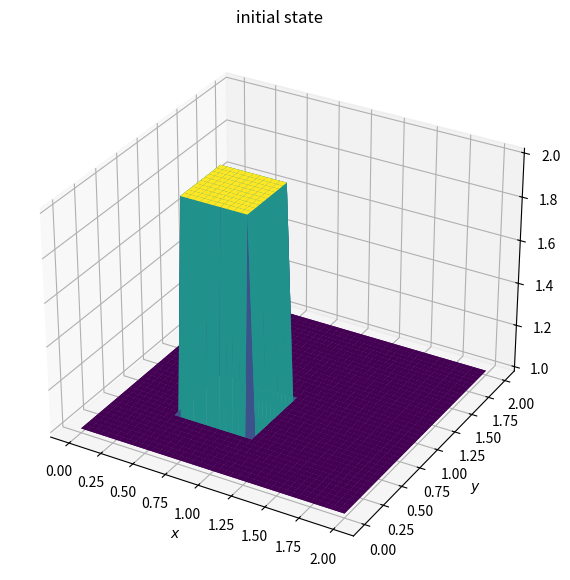
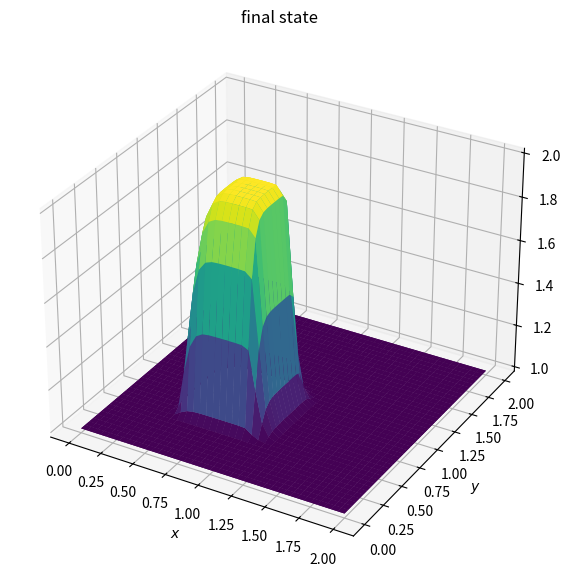

Write Python code to recreate these figures, in order.
import numpy as np
import matplotlib.pyplot as plt
from matplotlib import cm

def plot2d(x,y,field,field2,title):
    fig = plt.figure(figsize=(11,7),dpi=100)
    ax = fig.add_subplot(111,projection='3d')
    
    X,Y = np.meshgrid(x,y)
    ax.plot_surface(X,Y,field,cmap=cm.viridis,rstride=1,cstride=1,linewidth=0,antialiased=True)
    ax.plot_surface(X,Y,field2,cmap=cm.viridis,rstride=1,cstride=1,linewidth=0,antialiased=True)

    ax.set_xlabel('$x$')
    ax.set_ylabel('$y$')
    ax.set_title(title)

    plt.show()

def burgers2d(nt):
    for n in range(nt+1):
        un = u.copy()
        vn = v.copy()

        u[1:-1,1:-1] = un[1:-1,1:-1] - un[1:-1,1:-1]*dt/dx*(un[1:-1,1:-1]-un[1:-1,:-2])\
              - vn[1:-1,1:-1]*dt/dy*(un[1:-1,1:-1]-un[:-2,1:-1])\
                + nu*dt/dx**2*(un[1:-1,2:]-2*un[1:-1,1:-1]+un[1:-1,:-2])\
                    + nu*dt/dy**2*(un[2:,1:-1]-2*un[1:-1,1:-1]+un[:-2,1:-1])
        
        v[1:-1,1:-1] = vn[1:-1,1:-1] - un[1:-1,1:-1]*dt/dx*(vn[1:-1,1:-1]-vn[1:-1,:-2])\
            - vn[1:-1,1:-1]*dt/dy*(vn[1:-1,1:-1]-vn[:-2,1:-1])\
                + nu*dt/dx**2*(vn[1:-1,2:]-2*vn[1:-1,1:-1]+vn[1:-1,:-2])\
                    + nu*dt/dy**2*(vn[2:,1:-1]-2*vn[1:-1,1:-1]+vn[:-2,1:-1])

        u[0,:], u[-1,:], u[:,0], u[:,-1] = 1, 1, 1, 1
        v[0,:], v[-1,:], v[:,0], v[:,-1] = 1, 1, 1, 1

lx, ly = 2, 2 #domain dimensions
nx, ny = 41, 41 #no of grid points
nt = 120 #number of timesteps
dx = lx/(nx-1) #delta x
dy = ly/(ny-1) #delta y

nu = 0.01 #viscosity
sigma = 0.0009 #stability parameter
dt = sigma*dx*dy/nu #delta t

x = np.linspace(0,lx,nx)
y = np.linspace(0,ly,ny)

u = np.ones((ny,nx)) #solution arrays
v = np.ones((ny,nx))
un = np.ones_like(u) #temp arrays
vn = np.ones_like(u)

u[int(.5/dy):int(1/dy+1),int(.5/dx):int(1/dx+1)] = 2 #initial condition
v[int(.5/dy):int(1/dy+1),int(.5/dx):int(1/dx+1)] = 2 #initial condition

plot2d(x,y,u,v,'initial state')
burgers2d(nt)
plot2d(x,y,u,v,'final state')